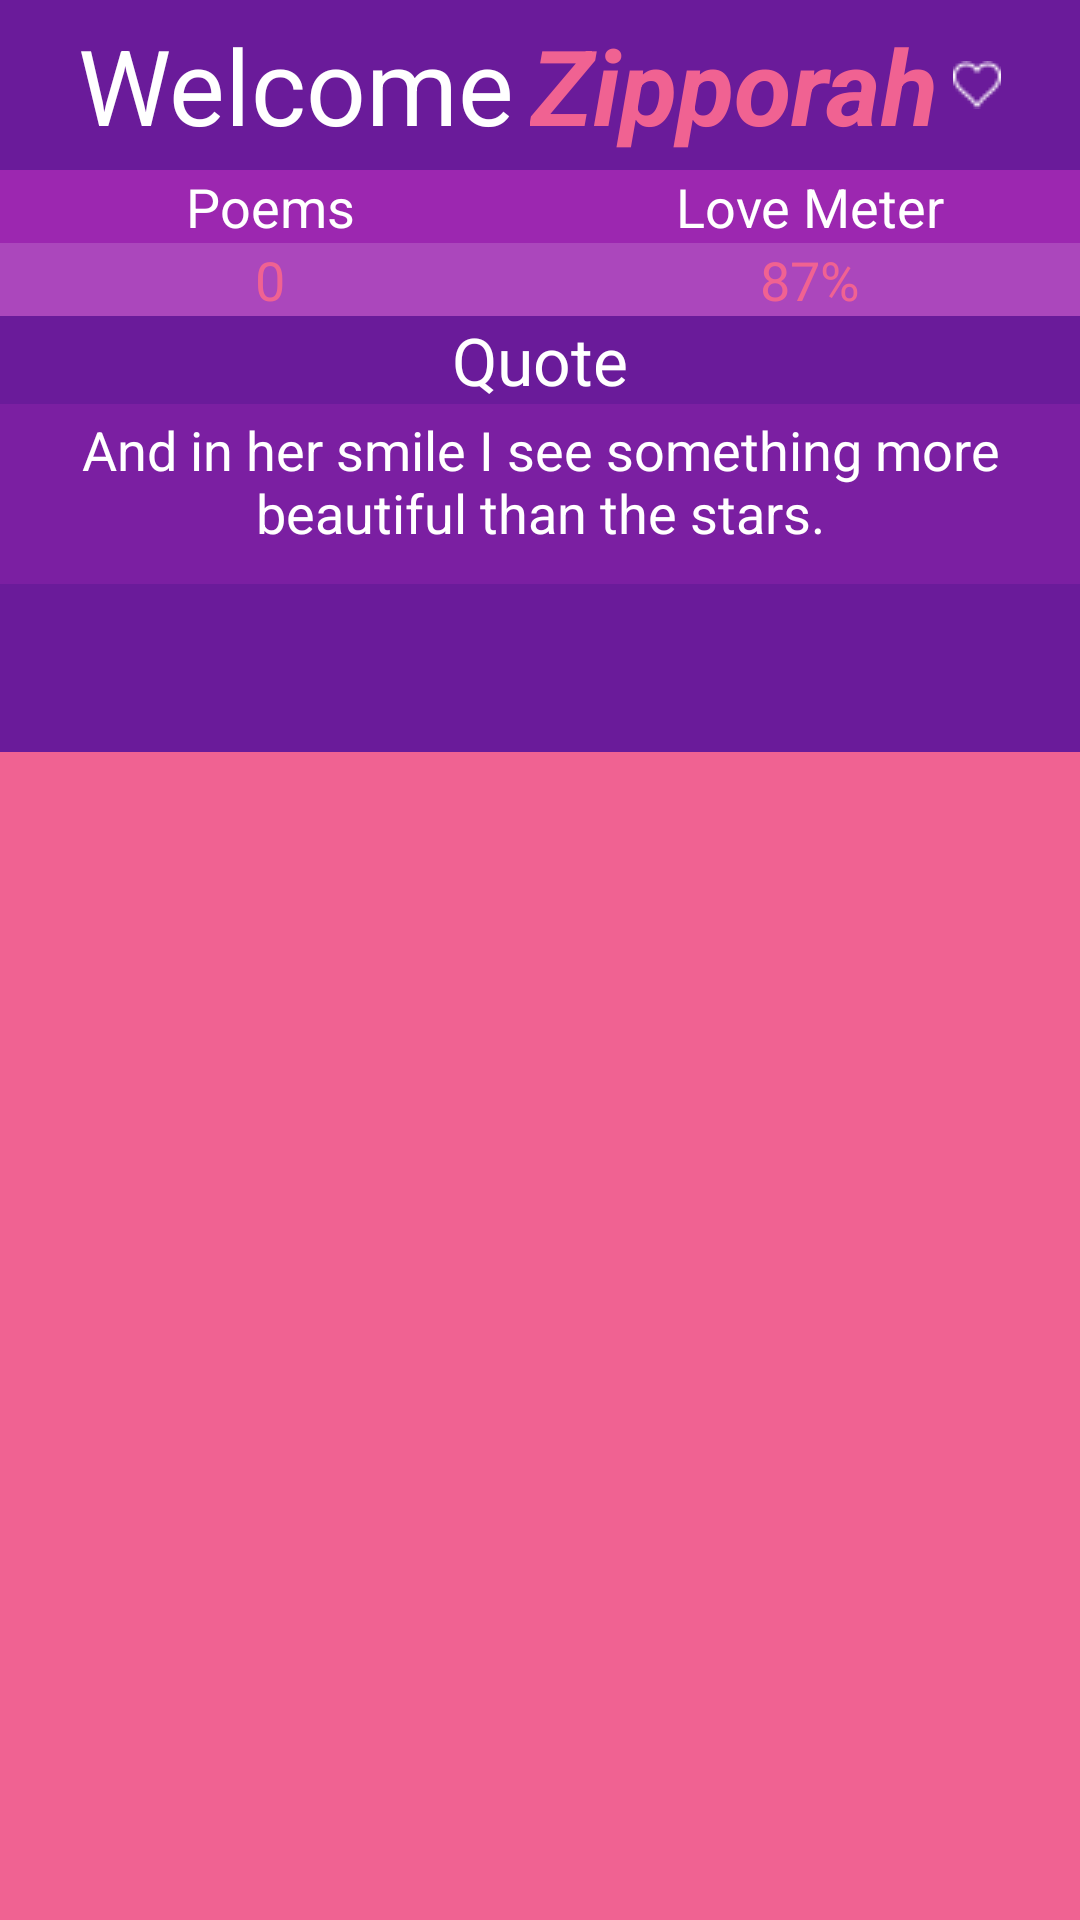

Here is an Android app screen rendered from its layout file. Give the layout XML and the strings, colors and styles it references.
<!-- AndroidManifest.xml: application theme AppTheme -->
<!-- res/layout/activity_main.xml -->
<?xml version="1.0" encoding="utf-8"?>
<android.support.v4.widget.DrawerLayout
    xmlns:android="http://schemas.android.com/apk/res/android"
    xmlns:tools="http://schemas.android.com/tools"
    android:id="@+id/drawer_layout"
    android:layout_width="match_parent"
    android:layout_height="match_parent">


    <LinearLayout
        android:layout_width="match_parent"
        android:layout_height="match_parent"
        android:background="@color/base_pink"
        android:orientation="vertical"
        tools:context=".ui.MainActivity">

        <LinearLayout
            android:layout_width="match_parent"
            android:layout_height="wrap_content"
            android:background="@color/dark_purple_bg"
            android:gravity="center_horizontal"
            android:orientation="horizontal"
            android:padding="5dp">

            <TextView
                android:id="@+id/textView"
                android:layout_width="wrap_content"
                android:layout_height="wrap_content"
                android:layout_marginEnd="5dp"
                android:gravity="center"
                android:text="Welcome"
                android:textAppearance="?android:attr/textAppearanceLarge"
                android:textColor="@android:color/white"
                android:textSize="35sp"/>

            <TextView
                android:id="@+id/tvGreeting"
                android:layout_width="wrap_content"
                android:layout_height="wrap_content"
                android:layout_marginEnd="5dp"
                android:gravity="center"
                android:text="Zipporah"
                android:textAppearance="?android:attr/textAppearanceLarge"
                android:textColor="@color/base_pink"
                android:textSize="35sp"
                android:textStyle="bold|italic"/>

            <ImageView
                android:id="@+id/imageView"
                android:layout_width="wrap_content"
                android:layout_height="wrap_content"
                android:layout_gravity="center_vertical"
                android:contentDescription="Heart Image"
                android:src="@drawable/heart301"/>
        </LinearLayout>

        <LinearLayout
            android:layout_width="match_parent"
            android:layout_height="wrap_content"
            android:background="@color/medium_purple_bg"
            android:orientation="horizontal"
            >

            <TextView
                android:id="@+id/textView2"
                android:layout_width="0dp"
                android:layout_height="wrap_content"
                android:layout_weight="1"
                android:gravity="center_horizontal"
                android:text="Poems"
                android:textAppearance="?android:attr/textAppearanceMedium"
                android:textColor="@android:color/white"/>

            <TextView
                android:id="@+id/textView3"
                android:layout_width="0dp"
                android:layout_height="wrap_content"
                android:layout_weight="1"
                android:gravity="center_horizontal"
                android:text="Love Meter"
                android:textAppearance="?android:attr/textAppearanceMedium"
                android:textColor="@android:color/white"/>
        </LinearLayout>

        <LinearLayout
            android:layout_width="match_parent"
            android:layout_height="wrap_content"
            android:background="@color/light_purple_bg"
            android:orientation="horizontal">

            <TextView
                android:id="@+id/poemCountTV"
                android:layout_width="0dp"
                android:layout_height="wrap_content"
                android:layout_weight="1"
                android:gravity="center_horizontal"
                android:text="0"
                android:textAppearance="?android:attr/textAppearanceMedium"
                android:textColor="@color/base_pink"/>

            <TextView
                android:id="@+id/textView8"
                android:layout_width="0dp"
                android:layout_height="wrap_content"
                android:layout_weight="1"
                android:gravity="center_horizontal"
                android:text="87%"
                android:textAppearance="?android:attr/textAppearanceMedium"
                android:textColor="@color/base_pink"/>
        </LinearLayout>

        <TextView
            android:id="@+id/textView10"
            android:layout_width="match_parent"
            android:layout_height="wrap_content"
            android:background="@color/dark_purple_bg"
            android:gravity="center_horizontal"
            android:text="Quote"
            android:textAppearance="?android:attr/textAppearanceLarge"
            android:textColor="@android:color/white"/>

        <TextView
            android:id="@+id/textView9"
            android:layout_width="match_parent"
            android:layout_height="60dp"
            android:background="@color/base_purple"
            android:gravity="center_horizontal"
            android:padding="3dp"
            android:text="@string/quote"
            android:textAppearance="?android:attr/textAppearanceMedium"
            android:textColor="@android:color/white"/>

        <RelativeLayout
            android:layout_width="match_parent"
            android:layout_height="match_parent">

            <android.support.design.widget.TabLayout
                android:id="@+id/tab_layout"
                android:layout_width="match_parent"
                android:layout_height="wrap_content"
                android:background="@color/dark_purple_bg"
                android:minHeight="?attr/actionBarSize"
                android:theme="@style/ThemeOverlay.AppCompat.Dark.ActionBar"/>

            <android.support.v4.view.ViewPager
                android:id="@+id/pager"
                android:layout_width="match_parent"
                android:layout_height="fill_parent"
                android:layout_below="@id/tab_layout"/>
        </RelativeLayout>

    </LinearLayout>


    <ListView
        android:id="@+id/navList"
        android:layout_width="200dp"
        android:layout_height="match_parent"
        android:layout_gravity="left|start"
        android:background="@color/dark_purple_bg"/>

</android.support.v4.widget.DrawerLayout>
<!-- resources referenced by this layout -->
<resources>
  <color name="base_pink">#F06292</color>
  <color name="base_purple">#7B1FA2</color>
  <color name="dark_purple_bg">#6a1b9a</color>
  <color name="light_purple_bg">#AB47BC</color>
  <color name="medium_purple_bg">#9C27B0</color>
  <!-- drawable heart301: png bitmap (drawable, 321 bytes) -->
  <string name="quote">And in her smile I see something more beautiful than the stars.</string>
  <style name="AppTheme" parent="AppBaseTheme">
      </style>
  <style name="AppBaseTheme" parent="Theme.AppCompat">
      </style>
</resources>
